Run: headless pygame with SDL's dummy video driver; simulated clock (each Clock.tick advances the game by its frame time, no real sleeping); random seed 0; keys injected as events and as key.get_pressed() state; mouse plan: one left click at the window centre at the start of phase 2, then a move to the lower-right quarter at the start of phase 3.
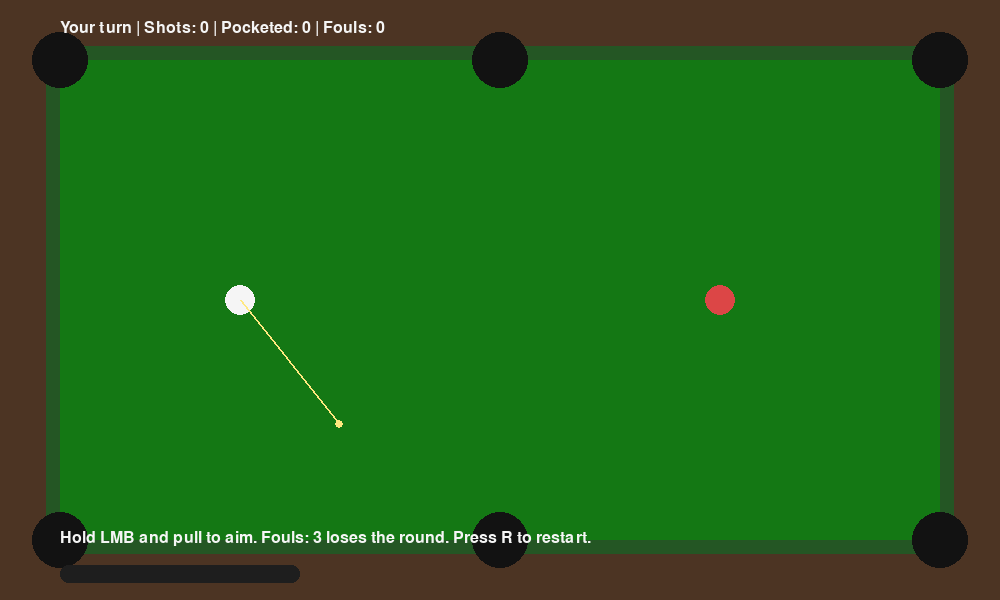
Frame 1 of 4 · flips 1–60 · no input
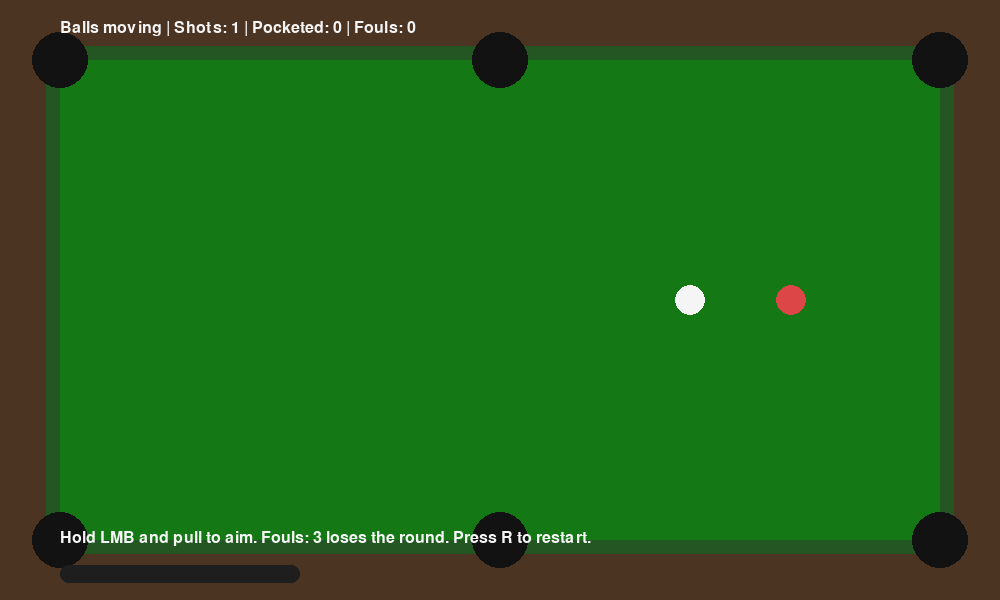
Frame 2 of 4 · flips 61–180 · clicked the window centre · tapped SPACE, RETURN · held RIGHT (→), D
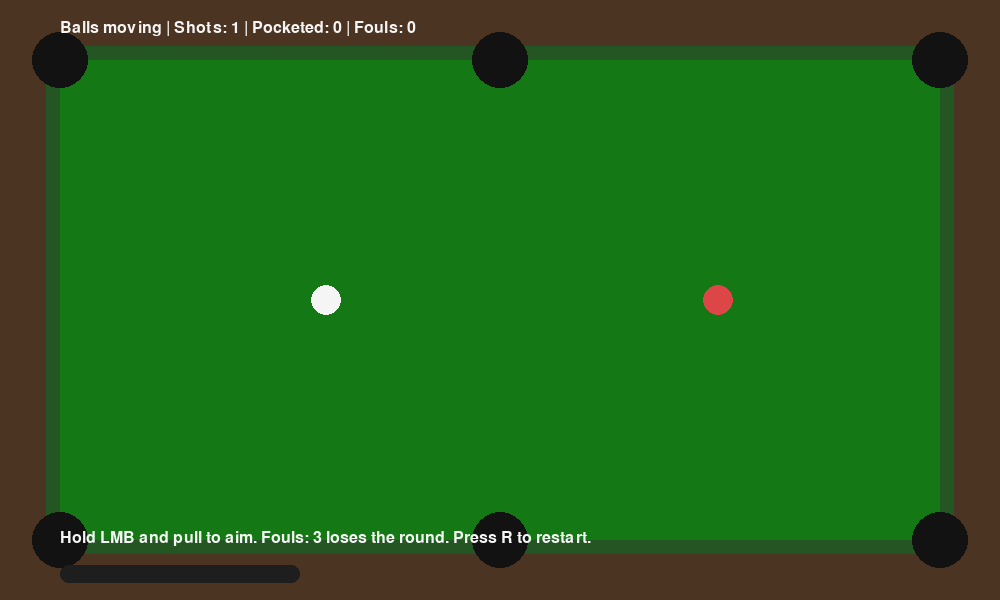
Frame 3 of 4 · flips 181–300 · moved the mouse to the lower-right quarter · held DOWN (↓), S
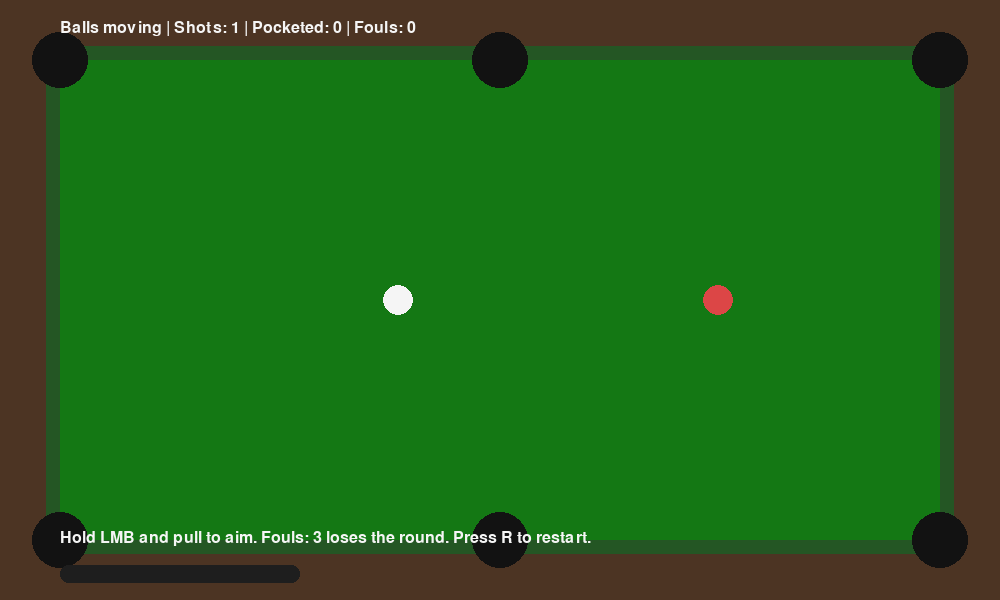
Frame 4 of 4 · flips 301–420 · held LEFT (←), A, UP (↑), W

The pygame program that drew these frames:

import os
import sys
from dataclasses import dataclass, field

import pygame


WIDTH = 1000
HEIGHT = 600
FPS = 120

TABLE_MARGIN = 60
TABLE_RECT = pygame.Rect(
    TABLE_MARGIN,
    TABLE_MARGIN,
    WIDTH - TABLE_MARGIN * 2,
    HEIGHT - TABLE_MARGIN * 2,
)

BALL_RADIUS = 15
POCKET_RADIUS = 28

FRICTION = 125.0
MIN_SPEED = 5.0
WALL_BOUNCE = 0.9
BALL_COLLISION_DAMP = 0.97
SHOT_POWER_SCALE = 5.2
MAX_SHOT_SPEED = 950.0
MIN_SHOT_SPEED = 35.0
MAX_PULL_DISTANCE = 180.0
GUIDE_LENGTH = 160.0
MAX_FOULS = 3

PHASE_AIM = "aim"
PHASE_MOVING = "moving"
PHASE_ROUND_OVER = "round_over"

BG_COLOR = (76, 52, 35)
TABLE_COLOR = (20, 120, 20)
RAIL_COLOR = (36, 86, 36)
BALL_COLOR = (245, 245, 245)
TARGET_BALL_COLOR = (220, 70, 70)
POCKET_COLOR = (18, 18, 18)
AIM_COLOR = (255, 232, 128)
BAR_BG = (30, 30, 30)
BAR_FILL = (255, 200, 40)
TEXT_COLOR = (245, 245, 245)
OVERLAY_COLOR = (0, 0, 0, 150)

POCKETS = [
    pygame.Vector2(TABLE_RECT.left, TABLE_RECT.top),
    pygame.Vector2(TABLE_RECT.centerx, TABLE_RECT.top),
    pygame.Vector2(TABLE_RECT.right, TABLE_RECT.top),
    pygame.Vector2(TABLE_RECT.left, TABLE_RECT.bottom),
    pygame.Vector2(TABLE_RECT.centerx, TABLE_RECT.bottom),
    pygame.Vector2(TABLE_RECT.right, TABLE_RECT.bottom),
]

CUE_START_POS = pygame.Vector2(TABLE_RECT.left + 180, TABLE_RECT.centery)
TARGET_START_POS = pygame.Vector2(TABLE_RECT.right - 220, TABLE_RECT.centery)


@dataclass
class Ball:
    name: str
    pos: pygame.Vector2
    vel: pygame.Vector2
    color: tuple[int, int, int]
    is_cue: bool
    active: bool = True


@dataclass
class GameState:
    balls: list[Ball] = field(default_factory=list)
    shot_count: int = 0
    balls_pocketed: int = 0
    fouls: int = 0
    phase: str = PHASE_AIM
    charging: bool = False
    round_title: str = ""
    round_message: str = ""


def create_balls() -> list[Ball]:
    return [
        Ball(
            name="cue",
            pos=CUE_START_POS.copy(),
            vel=pygame.Vector2(),
            color=BALL_COLOR,
            is_cue=True,
        ),
        Ball(
            name="target_1",
            pos=TARGET_START_POS.copy(),
            vel=pygame.Vector2(),
            color=TARGET_BALL_COLOR,
            is_cue=False,
        ),
    ]


def create_initial_state() -> GameState:
    return GameState(balls=create_balls())


def reset_round(state: GameState) -> None:
    state.balls = create_balls()
    state.shot_count = 0
    state.balls_pocketed = 0
    state.fouls = 0
    state.phase = PHASE_AIM
    state.charging = False
    state.round_title = ""
    state.round_message = ""


def cue_ball(state: GameState) -> Ball:
    return state.balls[0]


def target_balls_remaining(state: GameState) -> int:
    return sum(1 for ball in state.balls if not ball.is_cue and ball.active)


def is_any_ball_moving(state: GameState) -> bool:
    threshold = MIN_SPEED * MIN_SPEED
    return any(ball.active and ball.vel.length_squared() > threshold for ball in state.balls)


def handle_wall_bounce(ball: Ball) -> None:
    if ball.pos.x - BALL_RADIUS < TABLE_RECT.left:
        ball.pos.x = TABLE_RECT.left + BALL_RADIUS
        ball.vel.x = abs(ball.vel.x) * WALL_BOUNCE
    elif ball.pos.x + BALL_RADIUS > TABLE_RECT.right:
        ball.pos.x = TABLE_RECT.right - BALL_RADIUS
        ball.vel.x = -abs(ball.vel.x) * WALL_BOUNCE

    if ball.pos.y - BALL_RADIUS < TABLE_RECT.top:
        ball.pos.y = TABLE_RECT.top + BALL_RADIUS
        ball.vel.y = abs(ball.vel.y) * WALL_BOUNCE
    elif ball.pos.y + BALL_RADIUS > TABLE_RECT.bottom:
        ball.pos.y = TABLE_RECT.bottom - BALL_RADIUS
        ball.vel.y = -abs(ball.vel.y) * WALL_BOUNCE


def place_cue_ball(state: GameState) -> None:
    cue = cue_ball(state)
    cue.active = True
    cue.pos = CUE_START_POS.copy()
    cue.vel.update(0, 0)

    min_dist = BALL_RADIUS * 2
    for ball in state.balls:
        if ball is cue or not ball.active:
            continue

        delta = ball.pos - cue.pos
        if delta.length_squared() == 0:
            delta = pygame.Vector2(1, 0)
        if delta.length_squared() < min_dist * min_dist:
            ball.pos = cue.pos + delta.normalize() * (min_dist + 1)


def update_ball(ball: Ball, dt: float) -> None:
    speed = ball.vel.length()
    if speed <= 0:
        return

    ball.pos += ball.vel * dt
    handle_wall_bounce(ball)

    new_speed = max(0.0, speed - FRICTION * dt)
    if new_speed < MIN_SPEED:
        ball.vel.update(0, 0)
    else:
        ball.vel.scale_to_length(new_speed)


def resolve_ball_collisions(balls: list[Ball]) -> None:
    min_dist = BALL_RADIUS * 2

    for index, ball_a in enumerate(balls):
        if not ball_a.active:
            continue

        for ball_b in balls[index + 1 :]:
            if not ball_b.active:
                continue

            delta = ball_b.pos - ball_a.pos
            dist_sq = delta.length_squared()
            if dist_sq == 0:
                delta = pygame.Vector2(1, 0)
                dist_sq = 1.0
            if dist_sq > min_dist * min_dist:
                continue

            dist = dist_sq ** 0.5
            normal = delta / dist
            overlap = min_dist - dist

            correction = normal * (overlap * 0.5)
            ball_a.pos -= correction
            ball_b.pos += correction

            v1n = ball_a.vel.dot(normal)
            v2n = ball_b.vel.dot(normal)
            rel = v1n - v2n
            if rel <= 0:
                continue

            ball_a.vel += (v2n - v1n) * normal
            ball_b.vel += (v1n - v2n) * normal
            ball_a.vel *= BALL_COLLISION_DAMP
            ball_b.vel *= BALL_COLLISION_DAMP


def check_pockets(state: GameState) -> None:
    for ball in state.balls:
        if not ball.active:
            continue

        for pocket in POCKETS:
            if ball.pos.distance_to(pocket) > POCKET_RADIUS - 3:
                continue

            if ball.is_cue:
                state.fouls += 1
                place_cue_ball(state)
            else:
                state.balls_pocketed += 1
                ball.active = False
                ball.vel.update(0, 0)
            break


def settle_round_if_needed(state: GameState) -> None:
    if is_any_ball_moving(state):
        return

    for ball in state.balls:
        if ball.active:
            ball.vel.update(0, 0)

    if state.fouls >= MAX_FOULS:
        state.phase = PHASE_ROUND_OVER
        state.round_title = "Round Lost"
        state.round_message = f"Too many fouls ({state.fouls}/{MAX_FOULS}). Press R to restart."
        state.charging = False
        return

    if target_balls_remaining(state) == 0:
        state.phase = PHASE_ROUND_OVER
        state.round_title = "Round Won"
        state.round_message = f"Target cleared in {state.shot_count} shots. Press R to restart."
        state.charging = False
        return

    state.phase = PHASE_AIM
    state.charging = False


def update_physics(state: GameState, dt: float) -> None:
    if state.phase != PHASE_MOVING:
        return

    for ball in state.balls:
        if ball.active:
            update_ball(ball, dt)

    resolve_ball_collisions(state.balls)
    check_pockets(state)
    settle_round_if_needed(state)


def shot_pull_vector(state: GameState, mouse_pos: tuple[int, int]) -> pygame.Vector2:
    pull = cue_ball(state).pos - pygame.Vector2(mouse_pos)
    if pull.length_squared() == 0:
        return pygame.Vector2()
    if pull.length() > MAX_PULL_DISTANCE:
        pull.scale_to_length(MAX_PULL_DISTANCE)
    return pull


def current_shot_power(state: GameState, mouse_pos: tuple[int, int]) -> float:
    pull = shot_pull_vector(state, mouse_pos)
    return min(pull.length() * SHOT_POWER_SCALE, MAX_SHOT_SPEED)


def strike_cue_ball(state: GameState, mouse_pos: tuple[int, int]) -> None:
    cue = cue_ball(state)
    pull = shot_pull_vector(state, mouse_pos)
    if pull.length_squared() == 0:
        return

    normalized_pull = pull.length() / MAX_PULL_DISTANCE
    shot_speed = min((normalized_pull ** 1.15) * MAX_SHOT_SPEED, MAX_SHOT_SPEED)
    if shot_speed < MIN_SHOT_SPEED:
        return

    cue.vel = pull.normalize() * shot_speed
    state.shot_count += 1
    state.phase = PHASE_MOVING


def handle_event(state: GameState, event: pygame.event.Event, mouse_pos: tuple[int, int]) -> bool:
    if event.type == pygame.QUIT:
        return False

    if event.type == pygame.KEYDOWN and event.key == pygame.K_r:
        reset_round(state)
        return True

    if state.phase != PHASE_AIM:
        return True

    if event.type == pygame.MOUSEBUTTONDOWN and event.button == 1:
        state.charging = True
    elif event.type == pygame.MOUSEBUTTONUP and event.button == 1:
        if state.charging:
            strike_cue_ball(state, mouse_pos)
        state.charging = False

    return True


def draw_table(screen: pygame.Surface) -> None:
    screen.fill(BG_COLOR)
    pygame.draw.rect(screen, RAIL_COLOR, TABLE_RECT.inflate(28, 28), border_radius=22)
    pygame.draw.rect(screen, TABLE_COLOR, TABLE_RECT, border_radius=18)

    for pocket in POCKETS:
        pygame.draw.circle(screen, POCKET_COLOR, pocket, POCKET_RADIUS)


def draw_balls(screen: pygame.Surface, state: GameState) -> None:
    for ball in state.balls:
        if not ball.active:
            continue
        pygame.draw.circle(
            screen,
            ball.color,
            (int(ball.pos.x), int(ball.pos.y)),
            BALL_RADIUS,
        )


def draw_aim_guide(screen: pygame.Surface, state: GameState, mouse_pos: tuple[int, int]) -> None:
    if state.phase != PHASE_AIM:
        return

    cue = cue_ball(state)
    pull = shot_pull_vector(state, mouse_pos)
    if pull.length_squared() == 0:
        return

    guide_len = min(GUIDE_LENGTH, pull.length())
    line_end = cue.pos + pull.normalize() * guide_len
    pygame.draw.line(
        screen,
        AIM_COLOR,
        (int(cue.pos.x), int(cue.pos.y)),
        (int(line_end.x), int(line_end.y)),
        2,
    )
    pygame.draw.circle(screen, AIM_COLOR, (int(line_end.x), int(line_end.y)), 4)


def draw_power_bar(screen: pygame.Surface, state: GameState, mouse_pos: tuple[int, int]) -> None:
    bar_width = 240
    bar_height = 18
    bar_x = TABLE_RECT.left
    bar_y = HEIGHT - 35

    pygame.draw.rect(screen, BAR_BG, (bar_x, bar_y, bar_width, bar_height), border_radius=8)
    if not state.charging or state.phase != PHASE_AIM:
        return

    fill = int((current_shot_power(state, mouse_pos) / MAX_SHOT_SPEED) * bar_width)
    pygame.draw.rect(screen, BAR_FILL, (bar_x, bar_y, fill, bar_height), border_radius=8)


def draw_hud(screen: pygame.Surface, font: pygame.font.Font, state: GameState) -> None:
    if state.phase == PHASE_AIM:
        status = "Your turn"
    elif state.phase == PHASE_MOVING:
        status = "Balls moving"
    else:
        status = state.round_title or "Round over"

    hud = f"{status} | Shots: {state.shot_count} | Pocketed: {state.balls_pocketed} | Fouls: {state.fouls}"
    text_surf = font.render(hud, True, TEXT_COLOR)
    screen.blit(text_surf, (TABLE_RECT.left, 20))

    hint = f"Hold LMB and pull to aim. Fouls: {MAX_FOULS} loses the round. Press R to restart."
    hint_surf = font.render(hint, True, TEXT_COLOR)
    screen.blit(hint_surf, (TABLE_RECT.left, HEIGHT - 70))


def draw_round_overlay(
    screen: pygame.Surface,
    title_font: pygame.font.Font,
    body_font: pygame.font.Font,
    state: GameState,
) -> None:
    if state.phase != PHASE_ROUND_OVER:
        return

    overlay = pygame.Surface((WIDTH, HEIGHT), pygame.SRCALPHA)
    overlay.fill(OVERLAY_COLOR)
    screen.blit(overlay, (0, 0))

    title_text = state.round_title or "Round Complete"
    title = title_font.render(title_text, True, TEXT_COLOR)
    message = body_font.render(state.round_message, True, TEXT_COLOR)

    title_rect = title.get_rect(center=(WIDTH // 2, HEIGHT // 2 - 18))
    message_rect = message.get_rect(center=(WIDTH // 2, HEIGHT // 2 + 18))
    screen.blit(title, title_rect)
    screen.blit(message, message_rect)


def render(
    screen: pygame.Surface,
    hud_font: pygame.font.Font,
    title_font: pygame.font.Font,
    state: GameState,
    mouse_pos: tuple[int, int],
) -> None:
    draw_table(screen)
    draw_balls(screen, state)
    draw_aim_guide(screen, state, mouse_pos)
    draw_power_bar(screen, state, mouse_pos)
    draw_hud(screen, hud_font, state)
    draw_round_overlay(screen, title_font, hud_font, state)
    pygame.display.flip()


def main() -> int:
    pygame.init()

    screen = pygame.display.set_mode((WIDTH, HEIGHT))
    pygame.display.set_caption("Billiard Simulator")
    clock = pygame.time.Clock()
    hud_font = pygame.font.SysFont("arial", 24)
    title_font = pygame.font.SysFont("arial", 34)

    state = create_initial_state()
    max_frames_raw = os.getenv("BILLIARD_MAX_FRAMES", "").strip()
    max_frames = int(max_frames_raw) if max_frames_raw.isdigit() else None
    frame_count = 0

    running = True
    while running:
        dt = clock.tick(FPS) / 1000.0
        mouse_pos = pygame.mouse.get_pos()

        for event in pygame.event.get():
            running = handle_event(state, event, mouse_pos)
            if not running:
                break

        update_physics(state, dt)
        render(screen, hud_font, title_font, state, mouse_pos)

        frame_count += 1
        if max_frames is not None and frame_count >= max_frames:
            break

    pygame.quit()
    return 0


if __name__ == "__main__":
    raise SystemExit(main())
